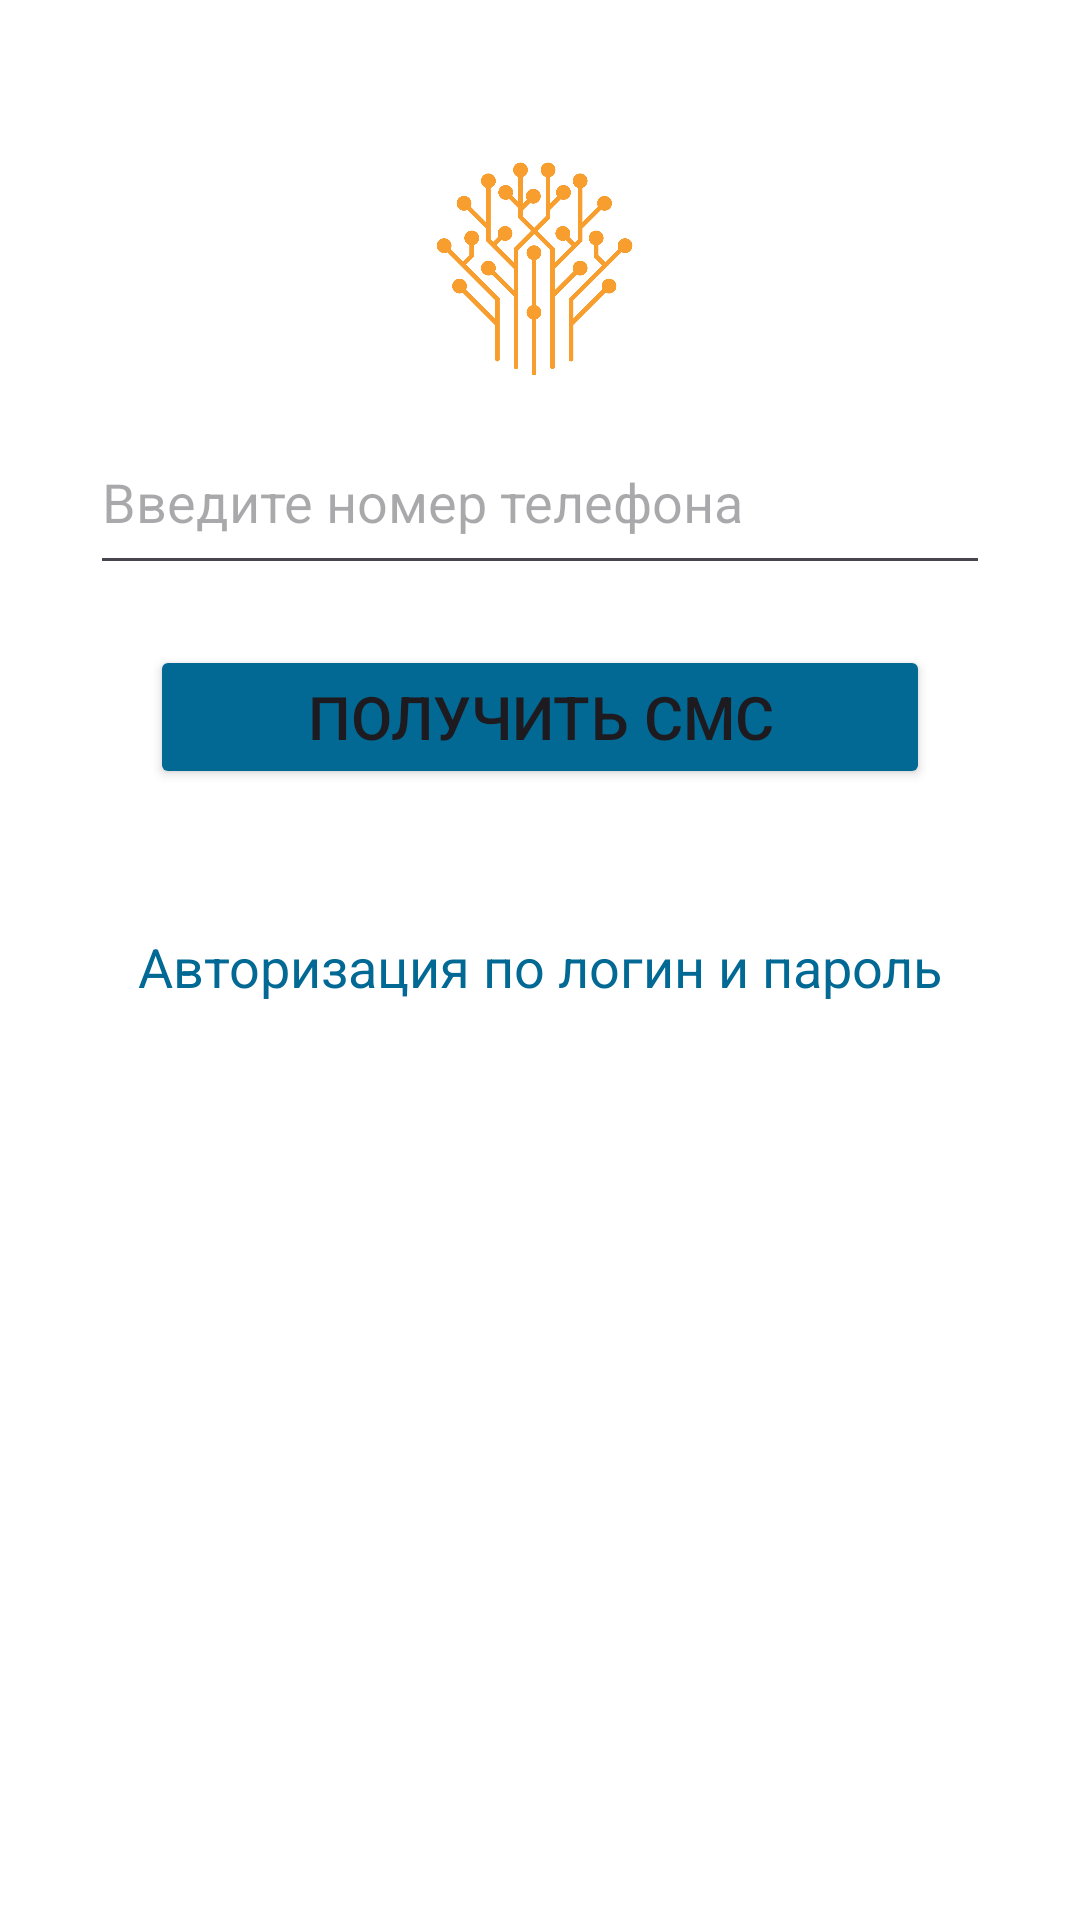

The Android layout XML behind this screen, and the referenced resources:
<!-- AndroidManifest.xml: application theme Theme.bsconnect -->
<!-- res/layout/activity_login_by_phone.xml -->
<?xml version="1.0" encoding="utf-8"?>
<androidx.constraintlayout.widget.ConstraintLayout xmlns:android="http://schemas.android.com/apk/res/android"
    xmlns:app="http://schemas.android.com/apk/res-auto"
    xmlns:tools="http://schemas.android.com/tools"
    android:id="@+id/main"
    android:layout_width="match_parent"
    android:layout_height="match_parent"
    android:background="@color/background_color"
    tools:context="ru.bsvyazi.bsconnect.Activity.LoginActivity">

    <ImageView
        android:id="@+id/bs_image"
        android:layout_width="match_parent"
        android:layout_height="80dp"
        android:layout_marginTop="45dp"
        android:layout_marginLeft="5dp"
        android:layout_marginRight="5dp"
        android:contentDescription="@string/LogoDescription"
        app:layout_constraintStart_toStartOf="parent"
        app:layout_constraintEnd_toEndOf="parent"
        app:layout_constraintTop_toTopOf="parent"
        app:srcCompat="@drawable/bs_logo" />

    <EditText
        android:id="@+id/login"
        android:layout_width="match_parent"
        android:layout_height="50dp"
        android:layout_marginTop="20dp"
        android:layout_marginLeft="30dp"
        android:layout_marginRight="30dp"
        android:hint="@string/PhoneNumberPrompt"
        android:gravity="start|top"
        android:inputType="textVisiblePassword"
        app:layout_constraintStart_toStartOf="parent"
        app:layout_constraintTop_toBottomOf="@id/bs_image"
        tools:ignore="LabelFor" />

    <Button
        android:id="@+id/getSms"
        android:layout_width="match_parent"
        android:layout_height="wrap_content"
        android:layout_marginTop="20dp"
        android:textSize="20sp"
        android:layout_marginLeft="50dp"
        android:layout_marginRight="50dp"
        android:text="@string/GetSmsCode"
        android:backgroundTint="@color/button_color"
        app:layout_constraintStart_toStartOf="parent"
        app:layout_constraintTop_toBottomOf="@id/login"
        />

    <TextView
        android:id="@+id/message"
        android:layout_width="match_parent"
        android:layout_height="wrap_content"
        android:layout_marginTop="10dp"
        android:textSize="20sp"
        android:layout_marginLeft="20dp"
        android:layout_marginRight="20dp"
        android:gravity="center"
        android:text=""
        app:layout_constraintStart_toStartOf="@id/getSms"
        app:layout_constraintEnd_toEndOf="@id/getSms"
        app:layout_constraintTop_toBottomOf="@id/getSms"
        />

    <TextView
        android:id="@+id/messageLogin"
        android:layout_width="match_parent"
        android:layout_height="wrap_content"
        android:layout_marginTop="10dp"
        android:textSize="18sp"
        android:layout_marginLeft="20dp"
        android:layout_marginRight="20dp"
        android:gravity="center"
        android:text="@string/LognPasswordAutorization"
        android:textColor="@color/button_color"
        app:layout_constraintStart_toStartOf="@id/message"
        app:layout_constraintEnd_toEndOf="@id/message"
        app:layout_constraintTop_toBottomOf="@id/message"
        />

    <ImageView
        android:id="@+id/vk_image"
        android:layout_width="match_parent"
        android:layout_height="40dp"
        android:layout_marginTop="45dp"
        android:layout_marginLeft="5dp"
        android:layout_marginRight="5dp"
        android:contentDescription="@string/LogoDescription"
        app:layout_constraintStart_toStartOf="parent"
        app:layout_constraintEnd_toEndOf="parent"
        app:layout_constraintTop_toBottomOf="@id/messageLogin"
        app:srcCompat="@drawable/vk_icon" />

</androidx.constraintlayout.widget.ConstraintLayout>
<!-- resources referenced by this layout -->
<resources>
  <color name="background_color">       #FFFFFF</color>
  <color name="button_color">           #016994</color>
  <!-- drawable bs_logo: png bitmap (drawable, 95970 bytes) -->
  <string name="GetSmsCode">ПОЛУЧИТЬ СМС</string>
  <string name="LognPasswordAutorization">Авторизация по логин и пароль</string>
  <string name="LogoDescription">BS_Logo</string>
  <string name="PhoneNumberPrompt">Введите номер телефона</string>
  <style name="Theme.bsconnect" parent="Base.Theme.bsconnect" />
  <style name="Base.Theme.bsconnect" parent="Theme.Material3.DayNight.NoActionBar">
          
      </style>
</resources>
